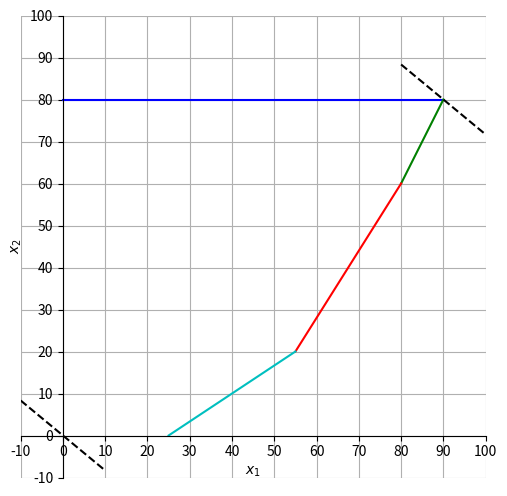

This chart was generated by the following Python code: (Note: this script raises an exception after producing the figure.)
#!/usr/bin/python3

import os
from functools import reduce
from math import gcd

import matplotlib.pyplot as plt
import numpy as np
import pandas as pd
import sympy as sp

# Лабораторная работа № 1
document = open('lab_1.md', 'w')
x1, x2 = sp.symbols("x1 x2")
X = [x1, x2]
# Исходные точки
points = [
    {x1: 0, x2: 80},
    {x1: 90, x2: 80},
    {x1: 80, x2: 60},
    {x1: 55, x2: 20},
    {x1: 25, x2: 0}
]

document.write(
    '# Лабораторная работа № 1\n' +
    '## Исходные данные\n' +
    ',\n'.join([
        '%s (%d, %d)' % (
            ['A', 'B', 'C', 'D', 'E'][i],
            p[x1],
            p[x2]
        ) for (i, p) in enumerate(points)
    ]) + '\n'
)

fig: plt.Figure = plt.figure(1, (6, 6), 100)
ax: plt.Axes = fig.add_subplot(1, 1, 1)
colors = ['b', 'g', 'r', 'c']
for i in range(1, len(points)):
    ax.plot(
        [points[i - 1][x1], points[i][x1]],
        [points[i - 1][x2], points[i][x2]],
        c=colors[i - 1]
    )
ax.set_xlim(0, 100)
ax.set_xlabel('$x_1$')
ax.set_xticks(np.linspace(0, 100, 11, True))
ax.set_ylim(0, 100)
ax.set_ylabel('$x_2$')
ax.set_yticks(np.linspace(0, 100, 11, True))
ax.spines['top'].set_color('none')
ax.xaxis.tick_bottom()
ax.spines['right'].set_color('none')
ax.yaxis.tick_left()
ax.spines['left'].set_position('zero')
ax.spines['bottom'].set_position('zero')
ax.grid(True)
if os.path.isfile('plot_1.png'):
    os.remove('plot_1.png')
fig.savefig('plot_1.png', transparent=True)
document.write('![Исходный график](plot_1.png)\n')

# Целевая функция
f: sp.Add = 5 * x1 + 6 * x2
document.write(
    '## Целевая функция\n' +
    '$ f = ' + sp.latex(f) + '$\n'
)

# Область ограничений
systemX = []
document.write(
    '## Область ограничений\n' +
    '### Стандартная форма\n' +
    r'$X = \begin{cases}'
)
for i in range(len(points) - 1):
    lhs = (x1 - points[i][x1]) * (points[i + 1][x2] - points[i][x2])
    rhs = (x2 - points[i][x2]) * (points[i + 1][x1] - points[i][x1])
    expr = lhs - rhs
    coeff = expr.as_coefficients_dict()
    cd = -reduce(gcd, [coeff[x1], coeff[x2], coeff[1]])
    expr = sp.LessThan(coeff[x1] * x1 / cd + coeff[x2]
                       * x2 / cd, -coeff[1] / cd)
    systemX.append(expr)
    document.write(
        r' {0},\\'.format(sp.latex(expr))
    )
document.write(
    ','.join([sp.latex(x) for x in X]) +
    r' \geq 0. \end{cases}$' + '\n'
)

document.write(
    '### Каноническая форма\n' +
    r'$ X = \begin{cases}'
)
for i in range(len(systemX)):
    x = sp.symbols('x%d' % (i + 3))
    X.append(x)
    systemX[i] = sp.Eq(systemX[i].lhs + x, systemX[i].rhs)
    document.write(
        r' {0},\\'.format(sp.latex(systemX[i]))
    )
document.write(
    ','.join([sp.latex(x) for x in X]) +
    r' \geq 0. \end{cases}$' + '\n'
)

__coeff = f.as_coefficients_dict()
__x = np.linspace(-10, 10, 21)
__y = (-__coeff[x1] * __x) / __coeff[x2]
ax.plot(
    __x,
    __y,
    c='k',
    ls='dashed'
)
ax.plot(
    __x + max([p[x1] for p in points]),
    __y + max([p[x2] for p in points]),
    c='k',
    ls='dashed'
)

ax.set_xlim(-10, 100)
ax.set_xlabel('$x_1$')
ax.set_xticks(np.linspace(-10, 100, 12, True))
ax.set_ylim(-10, 100)
ax.set_ylabel('$x_2$')
ax.set_yticks(np.linspace(-10, 100, 12, True))
ax.spines['top'].set_color('none')
ax.xaxis.tick_bottom()
ax.spines['right'].set_color('none')
ax.yaxis.tick_left()
ax.spines['left'].set_position('zero')
ax.spines['bottom'].set_position('zero')
ax.grid(True)
if os.path.isfile('plot_2.png'):
    os.remove('plot_2.png')
fig.savefig('plot_2.png', transparent=True)
fig.clear()
document.write(
    '## График\n' +
    '![График](plot_2.png)\n'
)

table = pd.DataFrame(columns=['x_1', 'x_2', 'f(x)'])
for i, p in enumerate(points):
    table.loc[i] = [p[x1], p[x2], f.subs({x1: p[x1], x2: p[x2]})]

document.write(
    '## Значение целевой функции в точках пересечения прямых\n' +
    table.to_html() + '\n' +
    '## Таблица базисных переменных\n'
)

table = pd.DataFrame(columns=X + ['ДБР'])
for i in range(len(X) - 1):
    for j in range(i + 1, len(X)):
        new_row = {X[i]: 0, X[j]: 0}
        __symbols = X[0:i] + X[i + 1:j] + X[j + 1:]
        solution = sp.linsolve(systemX, __symbols).subs({X[i]: 0, X[j]: 0}).as_dummy()
        if not solution:
            for x in X:
                new_row[x] = '-'
            new_row['ДБР'] = '-'
        else:
            for s in solution:
                for k, v in enumerate(s):
                    new_row[__symbols[k]] = v
                new_row['ДБР'] = '-' if np.any(np.array(s) < 0) else '+'
        table = table.append(new_row, ignore_index=True)

table.index += 1
document.write(
    table.to_html() + '\n'
)
print('Finish!')
